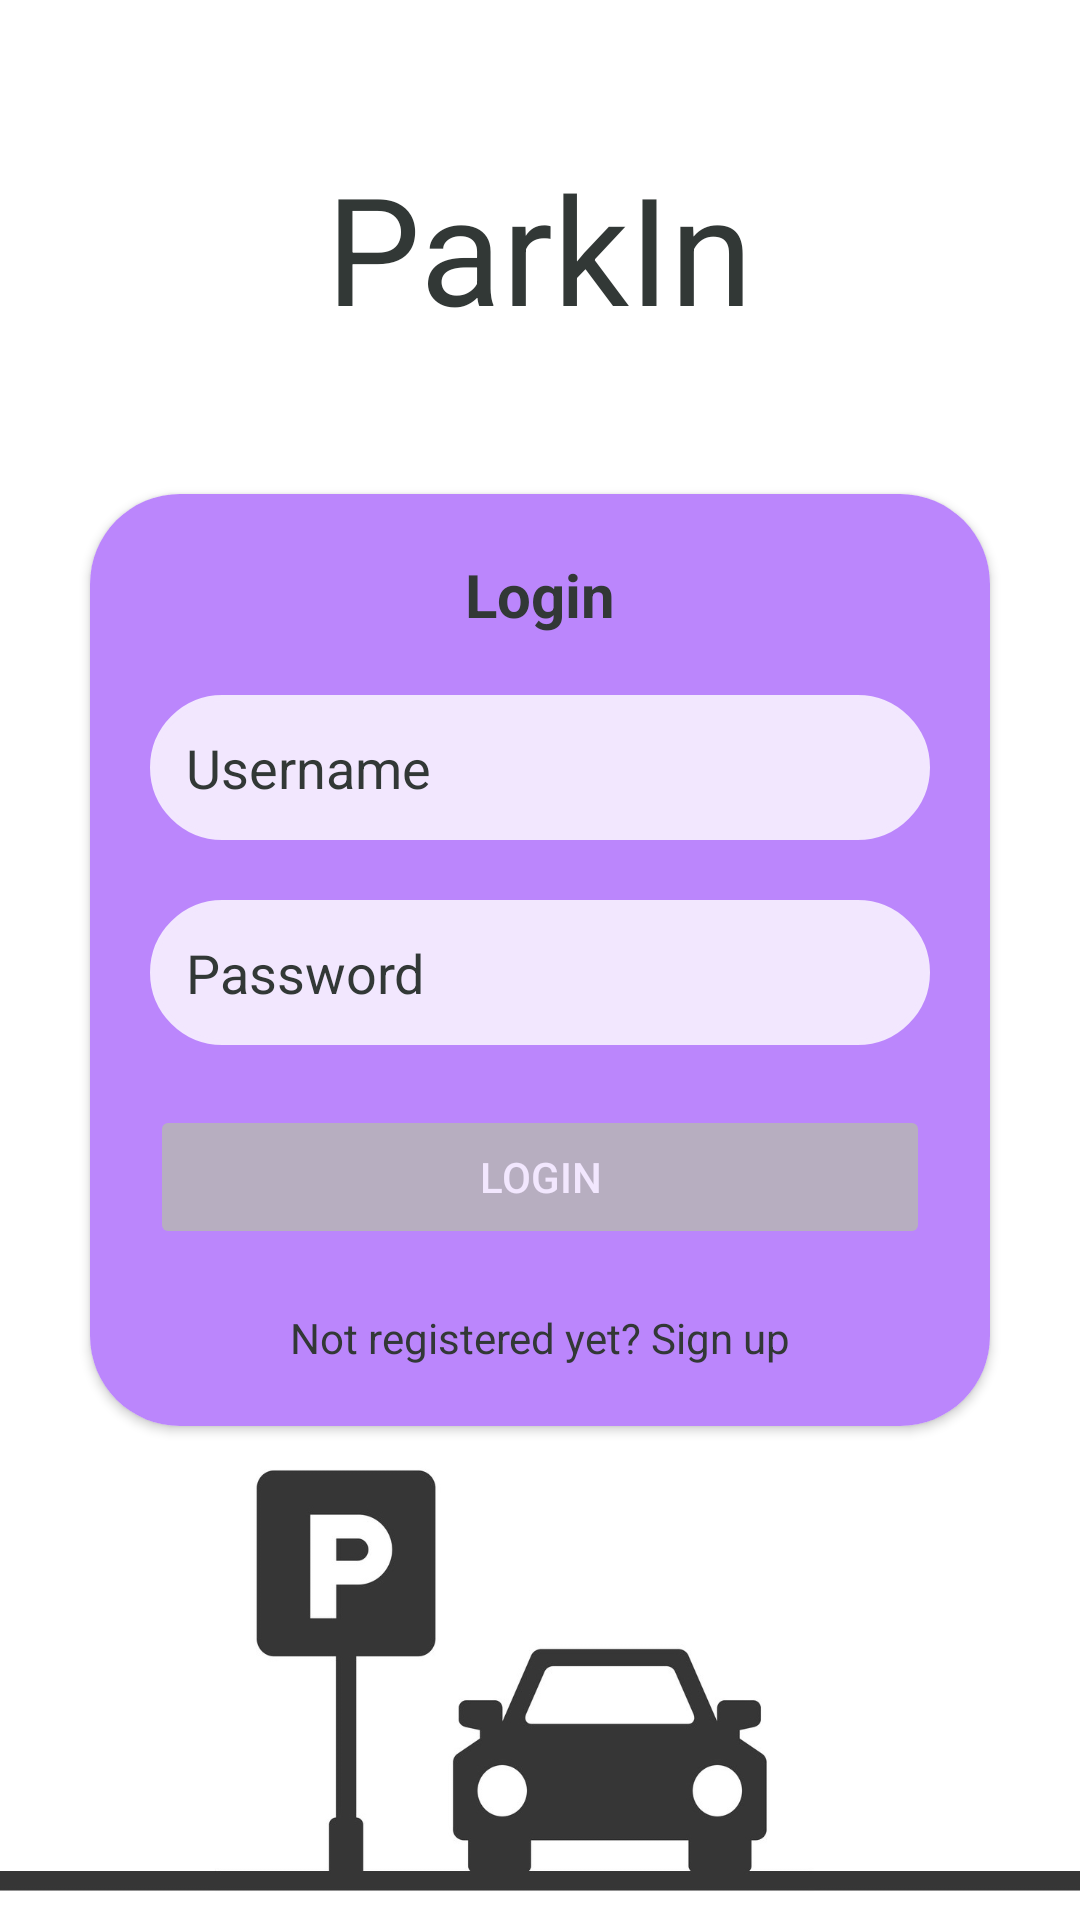

Reconstruct the res/layout file that produces this screen, plus the resources it refers to.
<!-- AndroidManifest.xml: application theme Theme.ParkIn -->
<!-- res/layout/activity_login.xml -->
<?xml version="1.0" encoding="utf-8"?>
<androidx.constraintlayout.widget.ConstraintLayout xmlns:android="http://schemas.android.com/apk/res/android"
    xmlns:app="http://schemas.android.com/apk/res-auto"
    xmlns:tools="http://schemas.android.com/tools"
    android:layout_width="match_parent"
    android:layout_height="match_parent"
    android:orientation="horizontal"
    android:layout_gravity="center"
    android:background="@drawable/background_login"
    tools:context=".Login">

    <TextView
        android:id="@+id/app_name"
        android:layout_width="wrap_content"
        android:layout_height="wrap_content"
        android:text="@string/app_name"
        android:textColor="@color/color_background"
        android:textSize="50dp"
        app:layout_constraintBottom_toTopOf="@+id/activity_login_cardView"
        app:layout_constraintEnd_toEndOf="parent"
        app:layout_constraintStart_toStartOf="parent"
        app:layout_constraintTop_toTopOf="parent" />

    <androidx.cardview.widget.CardView
        android:id="@+id/activity_login_cardView"
        android:layout_width="match_parent"
        android:layout_height="wrap_content"
        android:layout_margin="30dp"
        app:cardCornerRadius="30dp"
        app:layout_constraintBottom_toBottomOf="parent"
        app:layout_constraintEnd_toEndOf="parent"
        app:layout_constraintStart_toStartOf="parent"
        app:layout_constraintTop_toTopOf="parent">

        <LinearLayout
            android:layout_width="match_parent"
            android:layout_height="match_parent"
            android:layout_gravity="center_horizontal"
            android:background="@color/color_lavender"
            android:orientation="vertical"
            android:padding="20dp">

            <TextView
                android:layout_width="match_parent"
                android:layout_height="wrap_content"
                android:text="@string/login"
                android:textAlignment="center"
                android:textSize="20sp"
                android:textStyle="bold"
                android:textColor="@color/color_background"/>

            <EditText
                android:id="@+id/activity_login_username"
                android:layout_width="match_parent"
                android:layout_height="wrap_content"
                android:layout_marginTop="20dp"
                android:background="@drawable/input_border"
                android:drawableLeft="@drawable/ic_baseline_person_24"
                android:drawablePadding="8dp"
                android:hint="@string/username"
                android:textColorHint="@color/color_background"
                android:textColor="@color/color_background"
                android:padding="12dp"
                android:singleLine="true" />

            <EditText
                android:id="@+id/activity_login_password"
                android:layout_width="match_parent"
                android:layout_height="wrap_content"
                android:layout_marginTop="20dp"
                android:background="@drawable/input_border"
                android:drawableLeft="@drawable/ic_baseline_lock_24"
                android:drawablePadding="8dp"
                android:hint="@string/password"
                android:textColorHint="@color/color_background"
                android:textColor="@color/color_background"
                android:inputType="textPassword"
                android:padding="12dp"
                android:singleLine="true" />

            <Button
                android:id="@+id/activity_login_button"
                android:layout_width="match_parent"
                android:layout_height="wrap_content"
                android:layout_marginTop="20dp"
                android:text="@string/login"
                android:backgroundTint="@color/color_disabled"
                android:enabled="false"
                android:textColor="@color/color_input"/>

            <TextView
                android:id="@+id/activity_login_button_register"
                android:layout_width="wrap_content"
                android:layout_height="wrap_content"
                android:layout_gravity="center"
                android:layout_marginTop="20dp"
                android:text="@string/register"
                android:textColor="@color/color_background" />

        </LinearLayout>


    </androidx.cardview.widget.CardView>

</androidx.constraintlayout.widget.ConstraintLayout>
<!-- resources referenced by this layout -->
<resources>
  <color name="color_background">#323836</color>
  <color name="color_disabled">#B7AEC0</color>
  <color name="color_input">#F2E7FE</color>
  <color name="color_lavender">#BB86FC</color>
  <!-- drawable background_login: jpg bitmap (drawable, 87666 bytes) -->
  <!-- drawable input_border (drawable) -->
  <?xml version="1.0" encoding="utf-8"?>
  <shape xmlns:android="http://schemas.android.com/apk/res/android">
      <stroke
          android:width="2dp"
          android:color="@color/color_input"/>
      <corners android:radius="30dp"/>
      <solid android:color="@color/color_input"/>
  </shape>
  <string name="app_name">ParkIn</string>
  <string name="login">Login</string>
  <string name="password">Password</string>
  <string name="register">Not registered yet? Sign up</string>
  <string name="username">Username</string>
  <style name="Theme.ParkIn" parent="Base.Theme.ParkIn" />
  <style name="Base.Theme.ParkIn" parent="Theme.Material3.DayNight.NoActionBar">
          
          
      </style>
</resources>
